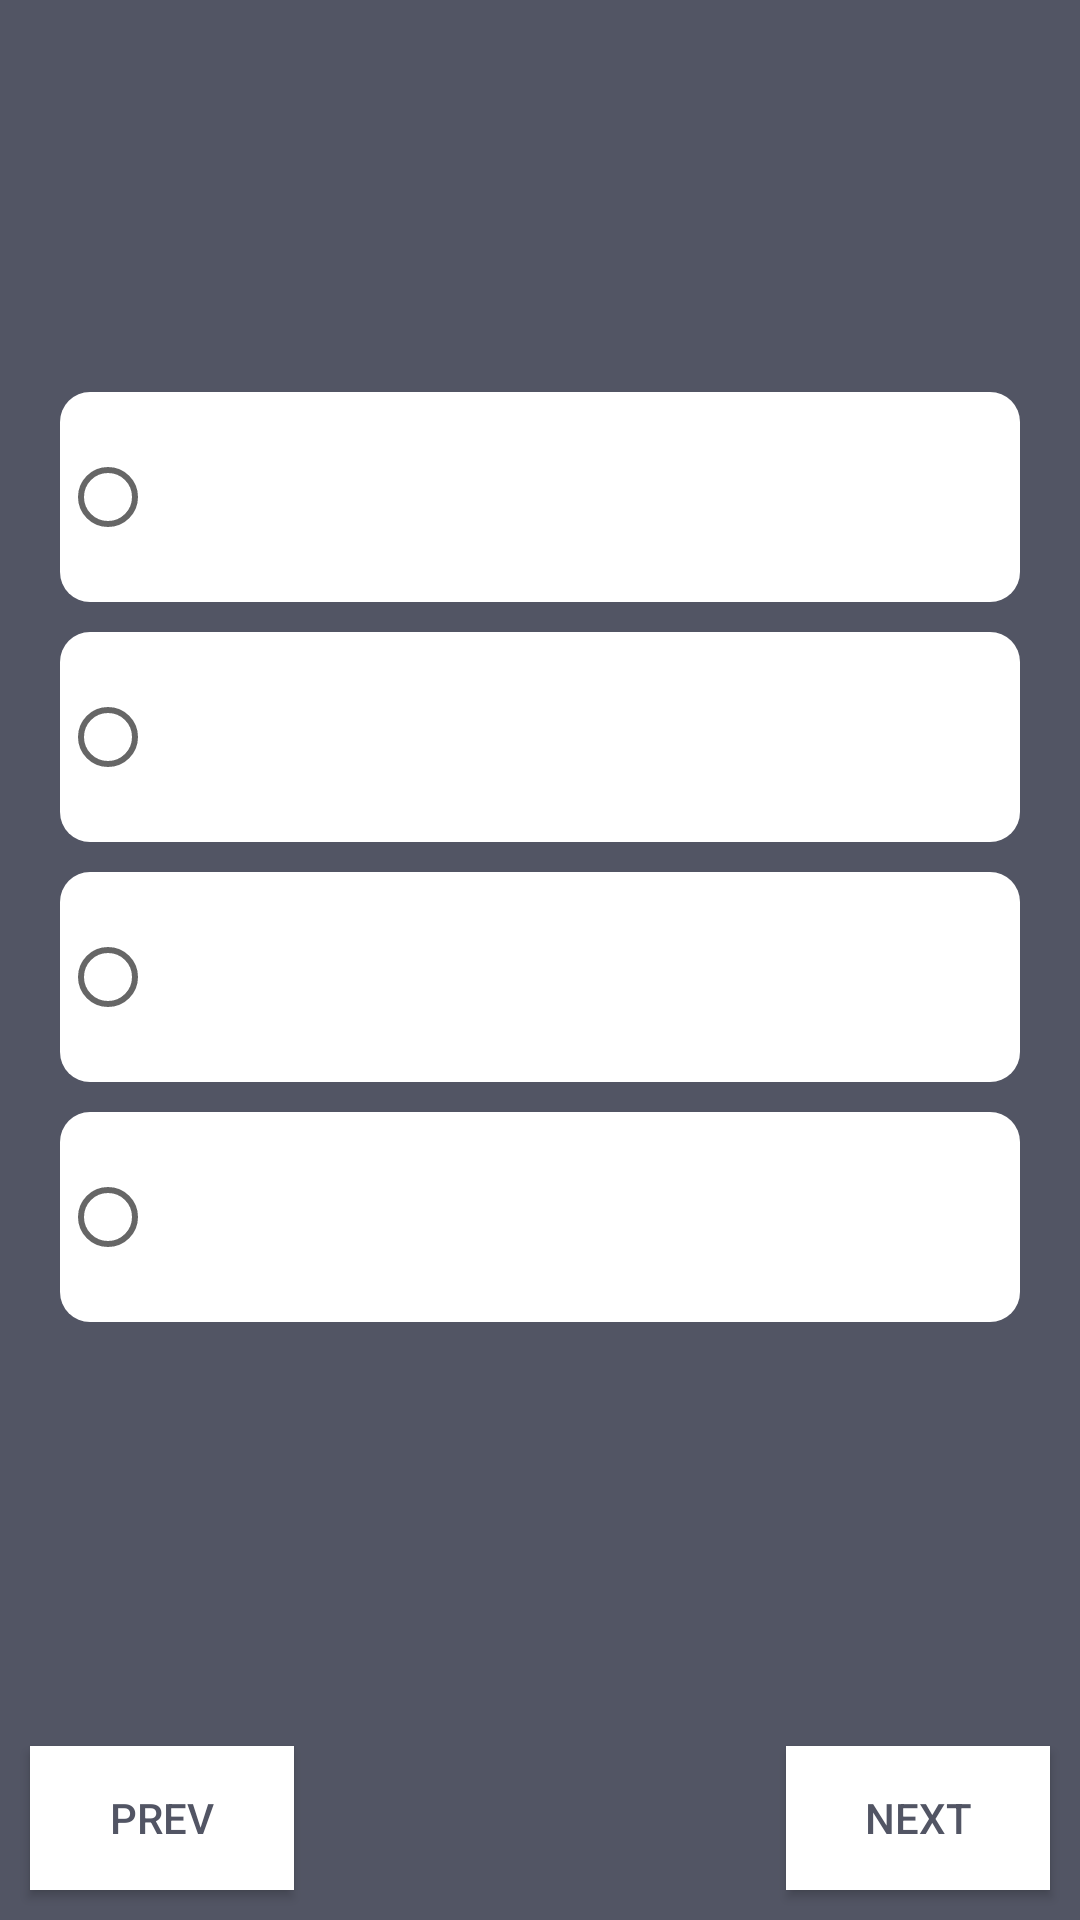

Here is an Android app screen rendered from its layout file. Give the layout XML and the strings, colors and styles it references.
<!-- AndroidManifest.xml: application theme AppTheme -->
<!-- res/layout/activity_quiz.xml -->
<?xml version="1.0" encoding="utf-8"?>
<RelativeLayout xmlns:android="http://schemas.android.com/apk/res/android"
    xmlns:app="http://schemas.android.com/apk/res-auto"
    xmlns:tools="http://schemas.android.com/tools"
    android:layout_width="match_parent"
    android:layout_height="match_parent"
    tools:context=".activities.QuizActivity"
    android:background="@color/colorPrimaryDark">

    <Button
        android:id="@+id/next"
        android:layout_width="wrap_content"
        android:layout_height="wrap_content"
        android:layout_alignParentEnd="true"
        android:layout_alignParentBottom="true"
        android:layout_margin="10dp"
        android:background="@android:color/white"
        android:onClick="clickNext"
        android:padding="5dp"
        android:text="@string/next"
        android:textColor="@color/colorPrimaryDark"
        android:visibility="visible" />

    <Button
        android:id="@+id/prev"
        android:layout_width="wrap_content"
        android:layout_height="wrap_content"
        android:layout_alignParentLeft="true"
        android:layout_alignParentBottom="true"
        android:layout_margin="10dp"
        android:background="@android:color/white"
        android:onClick="clickPrev"
        android:padding="5dp"
        android:text="@string/prev"
        android:textColor="@color/colorPrimaryDark"
        android:visibility="visible" />

    <Button
        android:id="@+id/submit"
        android:layout_width="wrap_content"
        android:layout_height="wrap_content"
        android:layout_alignParentEnd="true"
        android:layout_alignParentBottom="true"
        android:layout_margin="10dp"
        android:background="@android:color/white"
        android:onClick="clickSubmit"
        android:padding="5dp"
        android:text="@string/submit"
        android:textColor="@color/colorPrimaryDark"
        android:visibility="invisible" />

    <androidx.core.widget.NestedScrollView
        android:layout_width="match_parent"
        android:layout_height="match_parent">

        <LinearLayout
            android:layout_width="match_parent"
            android:layout_height="wrap_content"
            android:layout_margin="10dp"
            android:orientation="vertical">

            <TextView
                android:id="@+id/q_numbers"
                android:layout_width="wrap_content"
                android:layout_height="wrap_content"
                android:layout_marginLeft="5dp"
                android:padding="10dp"
                android:textColor="@android:color/white"
                android:textSize="15sp" />

            <TextView
                android:id="@+id/question"
                android:layout_width="match_parent"
                android:layout_height="wrap_content"
                android:layout_marginLeft="5dp"
                android:padding="10dp"
                android:textColor="@android:color/white"
                android:textSize="15sp" />

            <RadioGroup
                android:id="@+id/options"
                android:layout_width="match_parent"
                android:layout_height="wrap_content"
                android:layout_marginTop="@dimen/_30dp"
                android:padding="@dimen/_10dp">

                <RadioButton
                    android:id="@+id/optionA"
                    android:layout_width="match_parent"
                    android:layout_height="@dimen/_70dp"
                    android:background="@drawable/roundable"
                    android:padding="10dp"
                    android:textColor="@color/colorPrimaryDark"
                    android:textSize="15sp" />

                <RadioButton
                    android:id="@+id/optionB"
                    android:layout_width="match_parent"
                    android:layout_height="@dimen/_70dp"
                    android:layout_marginTop="@dimen/_10dp"
                    android:background="@drawable/roundable"
                    android:padding="@dimen/_10dp"
                    android:textColor="@color/colorPrimaryDark"
                    android:textSize="@dimen/_15sp" />

                <RadioButton
                    android:id="@+id/optionC"
                    android:layout_width="match_parent"
                    android:layout_height="@dimen/_70dp"
                    android:layout_marginTop="@dimen/_10dp"
                    android:background="@drawable/roundable"
                    android:padding="@dimen/_10dp"
                    android:textColor="@color/colorPrimaryDark"
                    android:textSize="@dimen/_15sp" />

                <RadioButton
                    android:id="@+id/optionD"
                    android:layout_width="match_parent"
                    android:layout_height="@dimen/_70dp"
                    android:layout_marginTop="@dimen/_10dp"
                    android:background="@drawable/roundable"
                    android:padding="@dimen/_10dp"
                    android:textColor="@color/colorPrimaryDark"
                    android:textSize="@dimen/_15sp" />

            </RadioGroup>

        </LinearLayout>

    </androidx.core.widget.NestedScrollView>

    <ProgressBar
        android:id="@+id/loading_indicator"
        style="@style/Widget.AppCompat.ProgressBar"
        android:layout_width="wrap_content"
        android:layout_height="wrap_content"
        android:layout_centerHorizontal="true"
        android:layout_centerVertical="true"
        android:visibility="invisible" />

</RelativeLayout>
<!-- resources referenced by this layout -->
<resources>
  <color name="colorPrimaryDark">#525564</color>
  <dimen name="_10dp">10dp</dimen>
  <dimen name="_15sp">15sp</dimen>
  <dimen name="_30dp">30dp</dimen>
  <dimen name="_70dp">70dp</dimen>
  <!-- drawable roundable (drawable) -->
  <?xml version="1.0" encoding="utf-8"?>
  <shape xmlns:android="http://schemas.android.com/apk/res/android">
      <gradient
          android:endColor="@android:color/white"
          android:centerColor="@android:color/white"
          android:startColor="@android:color/white"
          android:angle="270" />
      <corners
          android:radius="10dp" />
      <padding
          android:left="10dp"
          android:top="10dp"
          android:right="10dp"
          android:bottom="10dp" />
  </shape>
  <string name="next">Next</string>
  <string name="prev">Prev</string>
  <string name="submit">Submit</string>
  <style name="AppTheme" parent="Theme.AppCompat.Light.DarkActionBar">
          
          <item name="colorPrimary">@color/colorPrimary</item>
          <item name="colorPrimaryDark">@color/colorPrimaryDark</item>
          <item name="colorAccent">@color/colorAccent</item>
      </style>
  <color name="colorPrimary">#74828F</color>
  <color name="colorAccent">#74828F</color>
</resources>
